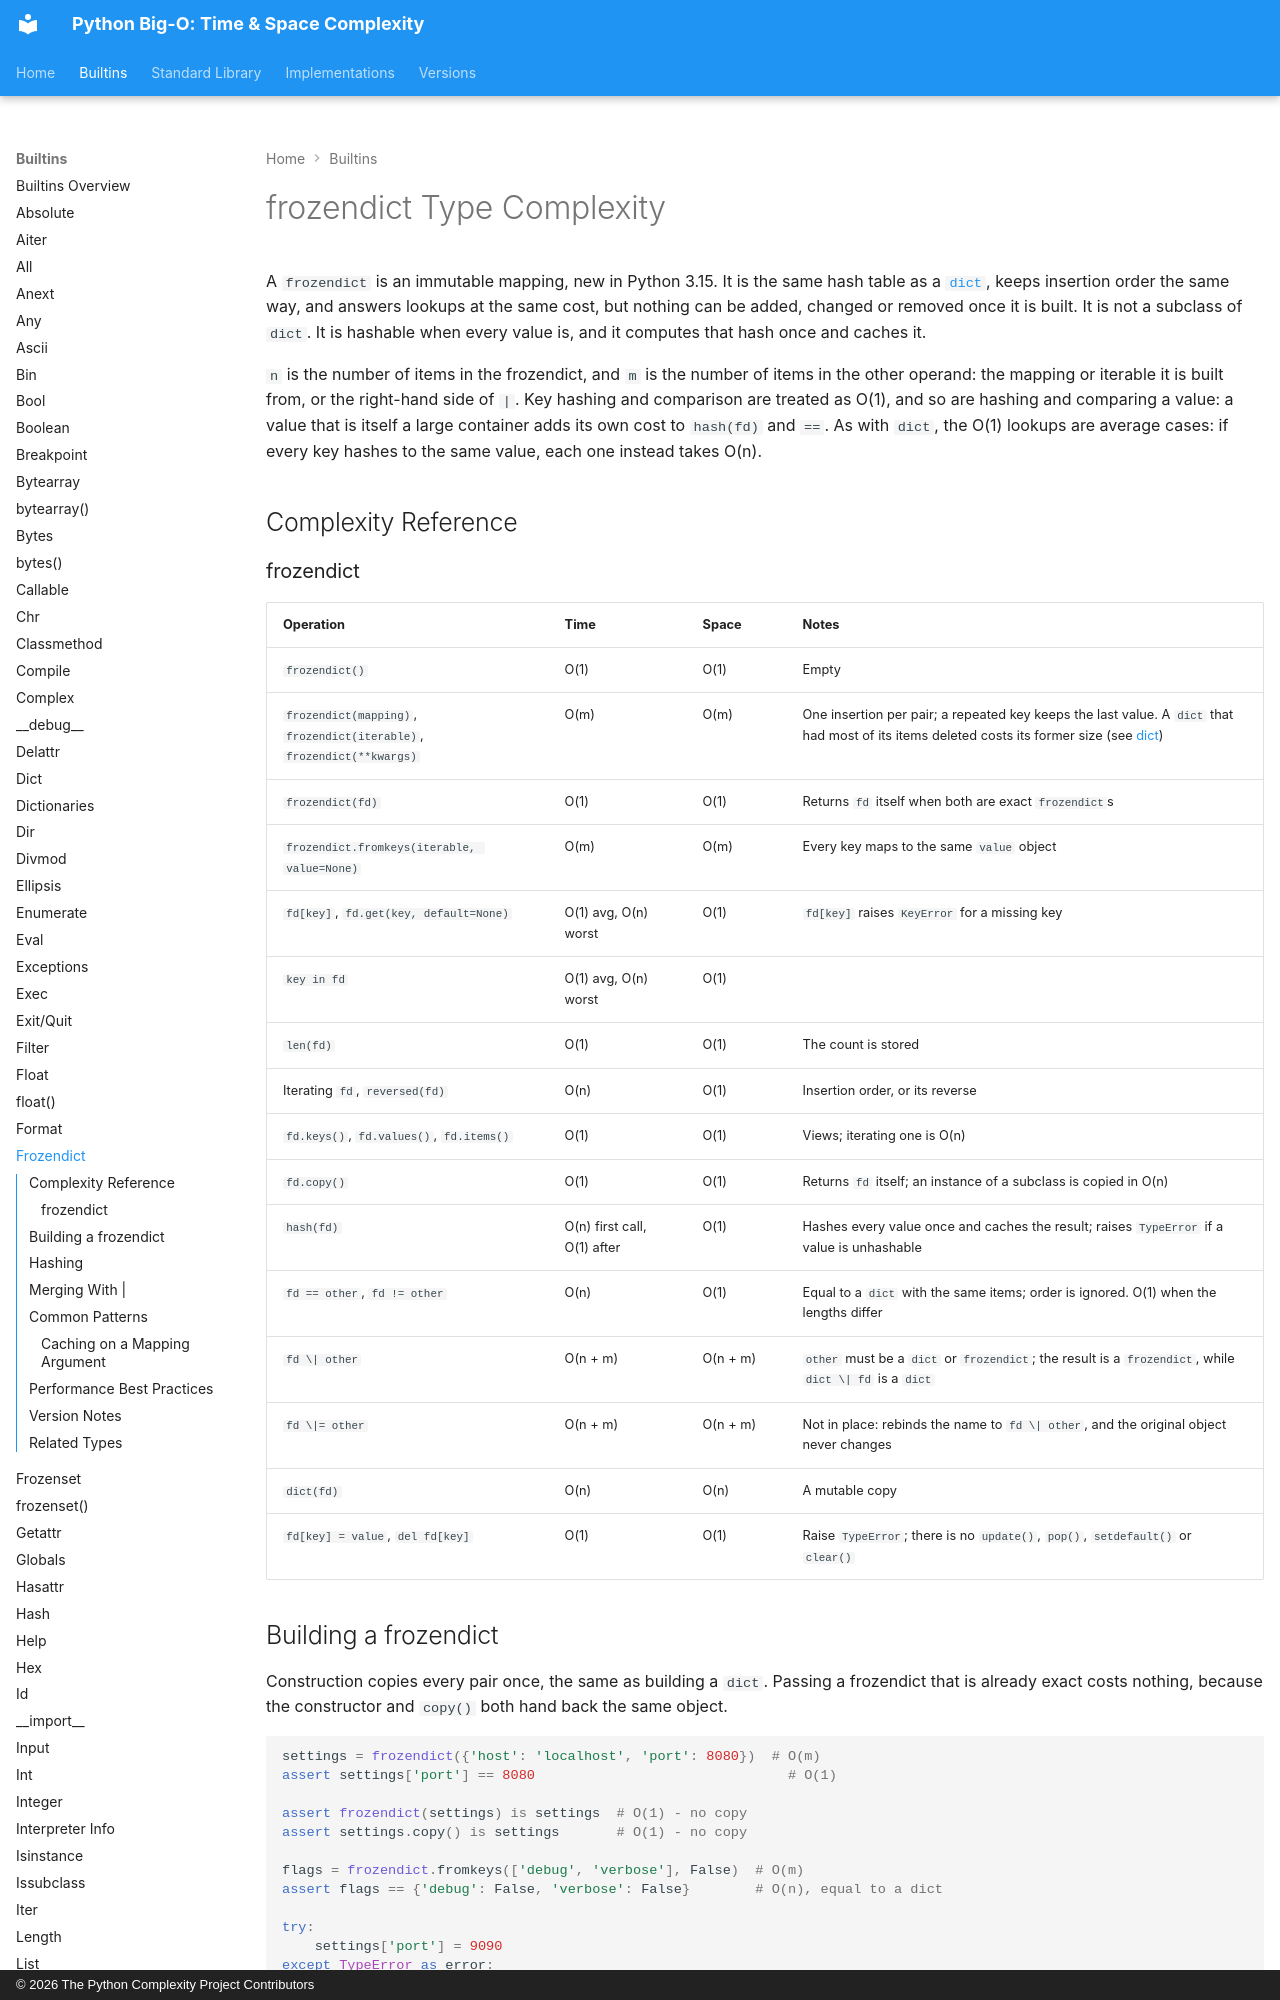

repository: heikkitoivonen/python-time-space-complexity · page: builtins/frozendict/index.html · generator: mkdocs · copyright: © 2026 The Python Complexity Project Contributors

# frozendict Type Complexity

A `frozendict` is an immutable mapping, new in Python 3.15. It is the same hash table as a
[`dict`](dict.md), keeps insertion order the same way, and answers lookups at the same cost, but
nothing can be added, changed or removed once it is built. It is not a subclass of `dict`. It is
hashable when every value is, and it computes that hash once and caches it.

`n` is the number of items in the frozendict, and `m` is the number of items in the other operand:
the mapping or iterable it is built from, or the right-hand side of `|`. Key hashing and comparison
are treated as O(1), and so are hashing and comparing a value: a value that is itself a large
container adds its own cost to `hash(fd)` and `==`. As with `dict`, the O(1) lookups are average
cases: if every key hashes to the same value, each one instead takes O(n).

## Complexity Reference

### frozendict

| Operation | Time | Space | Notes |
|-----------|------|-------|-------|
| `frozendict()` | O(1) | O(1) | Empty |
| `frozendict(mapping)`, `frozendict(iterable)`, `frozendict(**kwargs)` | O(m) | O(m) | One insertion per pair; a repeated key keeps the last value. A `dict` that had most of its items deleted costs its former size (see [dict](dict.md)) |
| `frozendict(fd)` | O(1) | O(1) | Returns `fd` itself when both are exact `frozendict`s |
| `frozendict.fromkeys(iterable, value=None)` | O(m) | O(m) | Every key maps to the same `value` object |
| `fd[key]`, `fd.get(key, default=None)` | O(1) avg, O(n) worst | O(1) | `fd[key]` raises `KeyError` for a missing key |
| `key in fd` | O(1) avg, O(n) worst | O(1) | |
| `len(fd)` | O(1) | O(1) | The count is stored |
| Iterating `fd`, `reversed(fd)` | O(n) | O(1) | Insertion order, or its reverse |
| `fd.keys()`, `fd.values()`, `fd.items()` | O(1) | O(1) | Views; iterating one is O(n) |
| `fd.copy()` | O(1) | O(1) | Returns `fd` itself; an instance of a subclass is copied in O(n) |
| `hash(fd)` | O(n) first call, O(1) after | O(1) | Hashes every value once and caches the result; raises `TypeError` if a value is unhashable |
| `fd == other`, `fd != other` | O(n) | O(1) | Equal to a `dict` with the same items; order is ignored. O(1) when the lengths differ |
| `fd \| other` | O(n + m) | O(n + m) | `other` must be a `dict` or `frozendict`; the result is a `frozendict`, while `dict \| fd` is a `dict` |
| `fd \|= other` | O(n + m) | O(n + m) | Not in place: rebinds the name to `fd \| other`, and the original object never changes |
| `dict(fd)` | O(n) | O(n) | A mutable copy |
| `fd[key] = value`, `del fd[key]` | O(1) | O(1) | Raise `TypeError`; there is no `update()`, `pop()`, `setdefault()` or `clear()` |
